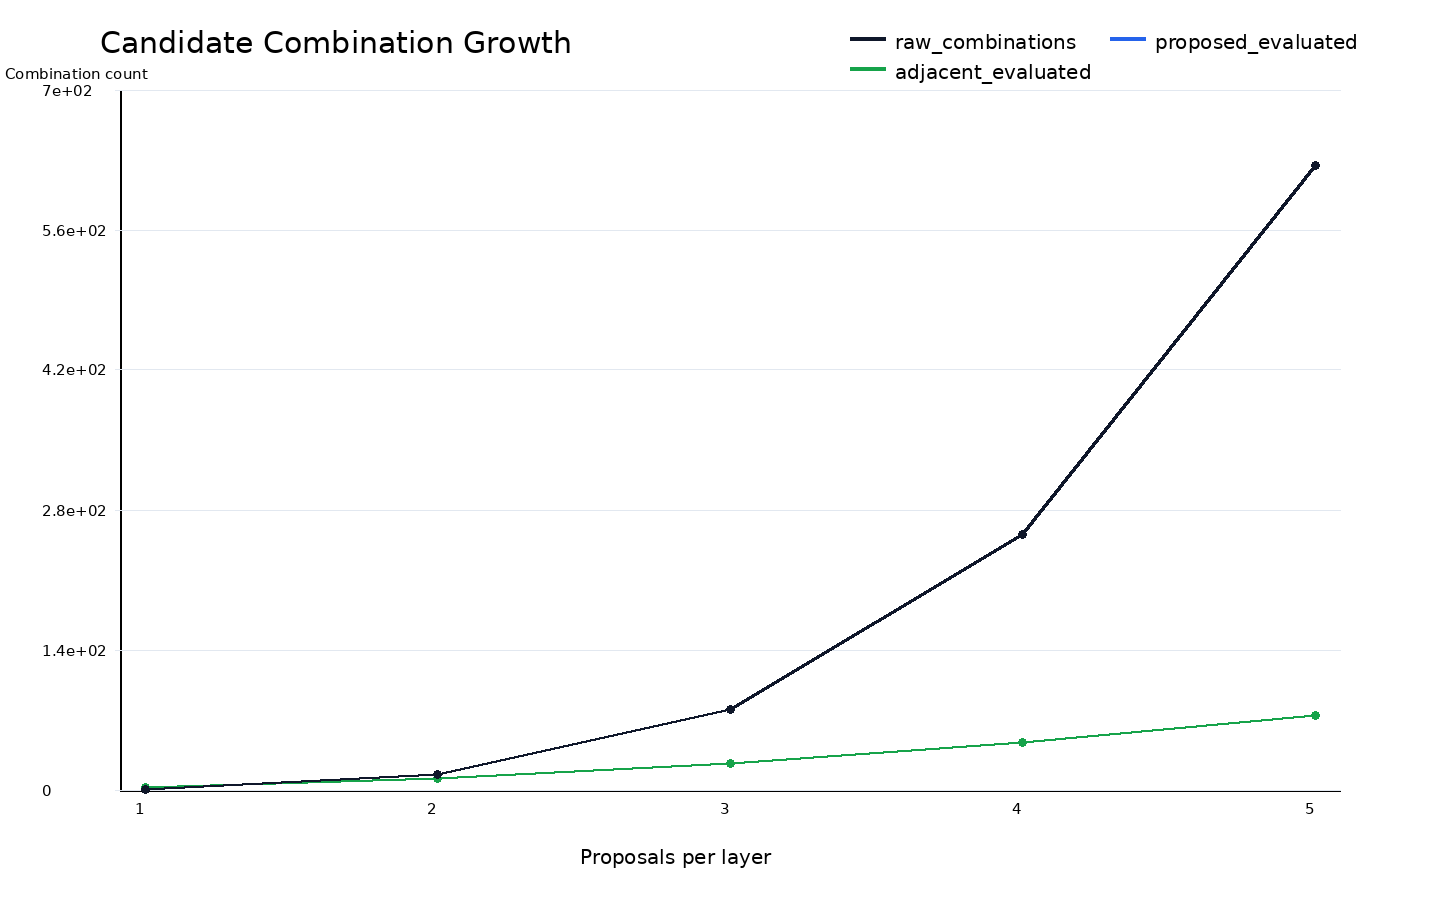

Data behind this chart, as committed beside it:
x, proposals_per_layer, method, mean, ci95, sample_count
1, 1, raw_combinations, 1.0, 0.0, 30
1, 1, proposed_evaluated, 1.0, 0.0, 30
1, 1, adjacent_evaluated, 3.0, 0.0, 30
2, 2, raw_combinations, 16.0, 0.0, 30
2, 2, proposed_evaluated, 16.0, 0.0, 30
2, 2, adjacent_evaluated, 12.0, 0.0, 30
3, 3, raw_combinations, 81.0, 0.0, 30
3, 3, proposed_evaluated, 81.0, 0.0, 30
3, 3, adjacent_evaluated, 27.0, 0.0, 30
4, 4, raw_combinations, 256.0, 0.0, 30
4, 4, proposed_evaluated, 256.0, 0.0, 30
4, 4, adjacent_evaluated, 48.0, 0.0, 30
5, 5, raw_combinations, 625.0, 0.0, 30
5, 5, proposed_evaluated, 625.0, 0.0, 30
5, 5, adjacent_evaluated, 75.0, 0.0, 30
